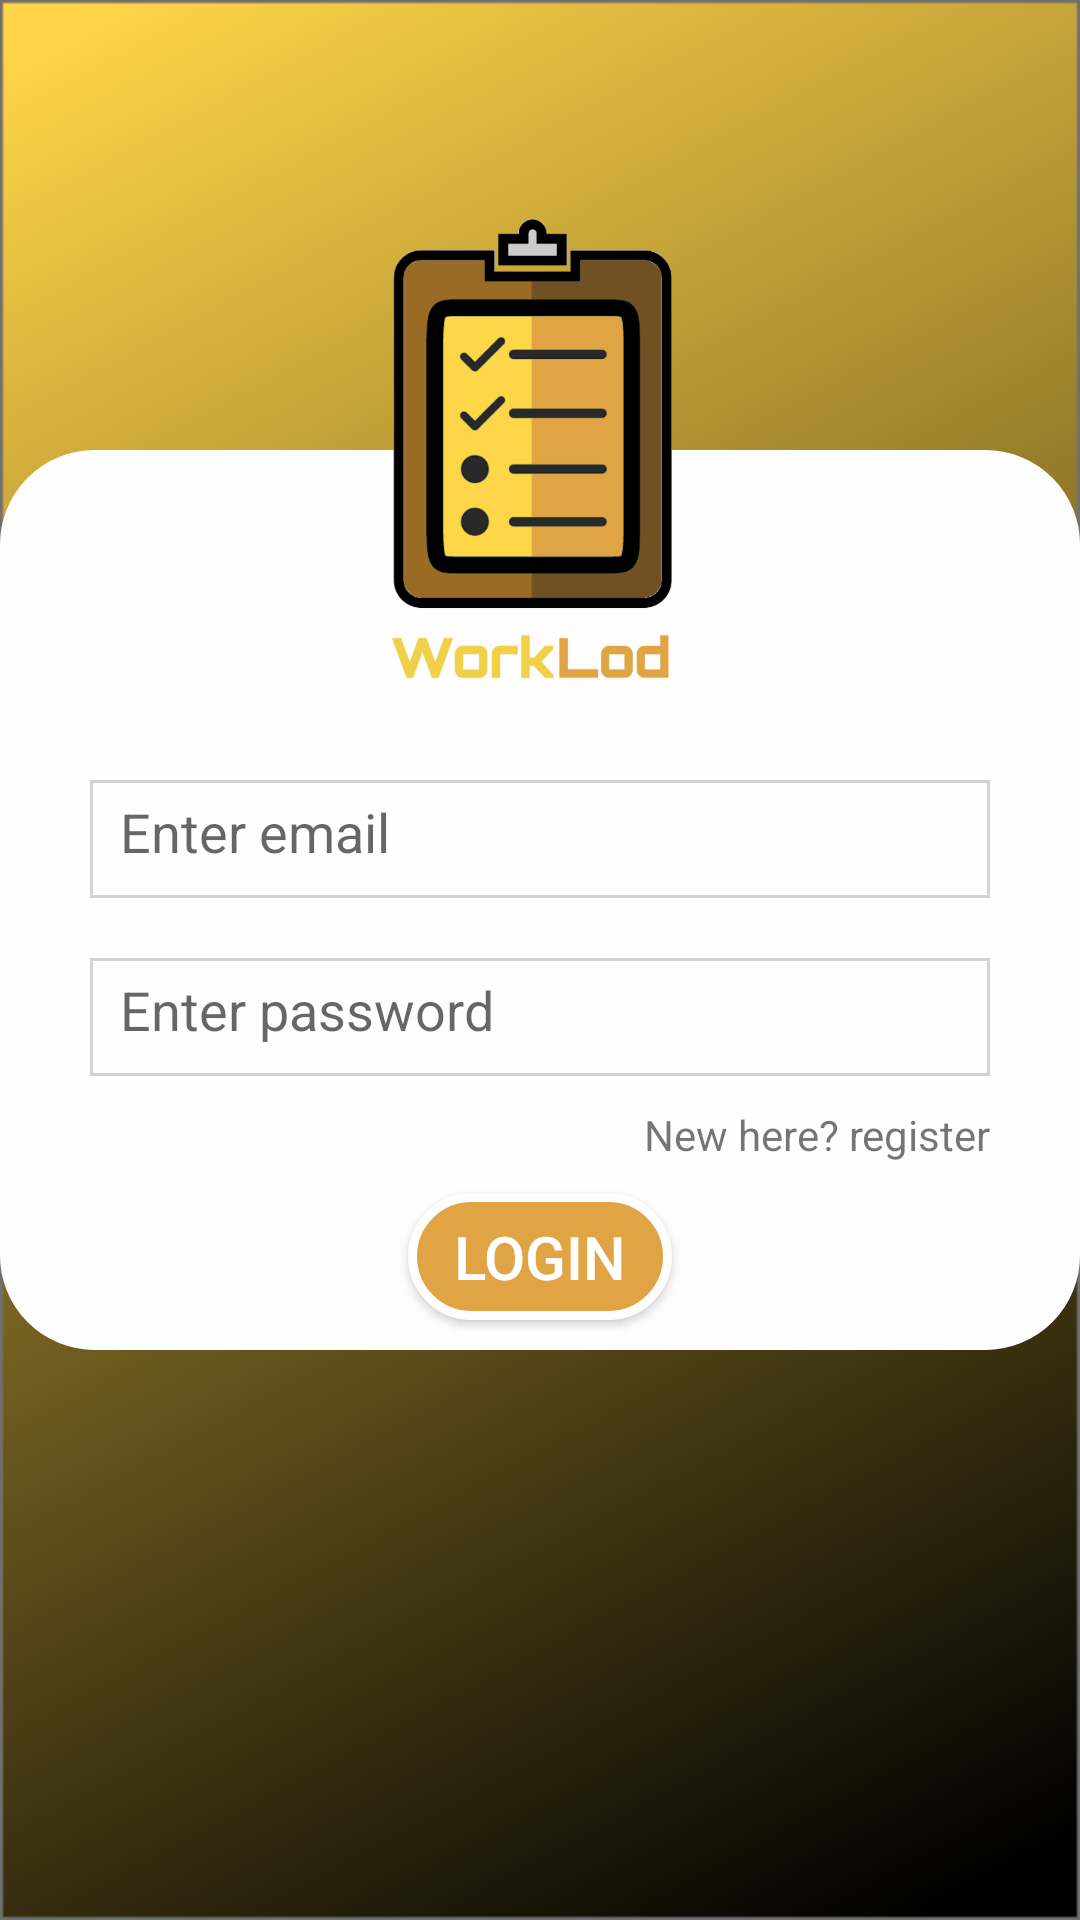

Write the Android layout XML for this screen, with the resource values it uses.
<!-- AndroidManifest.xml: application theme AppTheme -->
<!-- res/layout/activity_login.xml -->
<?xml  version="1.0" encoding="utf-8"?>
<RelativeLayout xmlns:android="http://schemas.android.com/apk/res/android"
    xmlns:tools="http://schemas.android.com/tools"
    android:layout_width="match_parent"
    android:layout_height="match_parent"
    android:background="@drawable/background"
    >
    <RelativeLayout
        android:id="@+id/layoutTop"
        android:layout_width="match_parent"
        android:layout_height="150dp" >
    </RelativeLayout>

    <RelativeLayout
        android:id="@+id/layoutBottom"
        android:layout_width="match_parent"
        android:layout_height="300dp"
        android:layout_below="@id/layoutTop"
        android:background="@drawable/rounded_rectangle"
        >
        <LinearLayout
            android:layout_alignParentBottom="true"
            android:layout_centerInParent="true"
            android:layout_width="match_parent"
            android:layout_height="wrap_content"
            android:orientation="vertical"
            android:layout_marginTop="100dp"
            android:layout_marginRight="20dp"
            android:layout_marginLeft="20dp"
            android:weightSum="5"
            >
            <EditText
                android:background="@drawable/edit_text_background"
                android:id="@+id/login_email"
                android:layout_width="match_parent"
                android:layout_height="50dp"
                android:hint="Enter email"
                android:padding="10dp"
                android:inputType="text"
                android:layout_margin="10dp"
                android:layout_weight="2"
                />


            
            <EditText
                android:background="@drawable/edit_text_background"
                android:id="@+id/login_password"
                android:padding="10dp"
                android:layout_width="match_parent"
                android:layout_height="50dp"
                android:hint="Enter password"
                android:inputType="textPassword"
                android:layout_margin="10dp"
                android:layout_weight="2"
                />


            <LinearLayout
                android:layout_width="match_parent"
                android:layout_height="wrap_content"
                android:weightSum="1"
                android:orientation="horizontal"
                >
                <TextView
                    android:layout_width="match_parent"
                    android:layout_height="wrap_content"
                    android:layout_weight="0.5"/>
                <TextView
                    android:id="@+id/login_registerLink"
                    android:text="New here? register"
                    android:layout_width="match_parent"
                    android:layout_height="wrap_content"
                    android:layout_weight="0.5"
                    android:paddingRight="10dp"
                    android:textAlignment="textEnd"
                    android:gravity="end" />
            </LinearLayout>




            <Button
                android:id="@+id/login_button"
                android:layout_width="wrap_content"
                android:layout_height="wrap_content"
                android:text="Login"
                android:textSize="20sp"
                android:layout_margin="10dp"
                android:layout_marginTop="20dp"
                android:textColor="#ffff"
                android:background="@drawable/button_design"
                android:layout_gravity="center_horizontal"
                android:layout_weight="1"
                />
        </LinearLayout>

    </RelativeLayout>
    <ImageView

        android:id="@+id/activity3_pic"
        android:layout_width="200dp"
        android:layout_height="200dp"
        android:layout_gravity="center"
        android:layout_centerHorizontal="true"
        android:layout_marginBottom="-110dp"
        android:layout_above="@id/layoutBottom"

        android:src="@drawable/logo_raw"

        >
    </ImageView>


</RelativeLayout>
<!-- resources referenced by this layout -->
<resources>
  <!-- drawable background: png bitmap (drawable, 69142 bytes) -->
  <!-- drawable button_design (drawable) -->
  <?xml version="1.0" encoding="utf-8"?>
  <selector xmlns:android="http://schemas.android.com/apk/res/android" android:layout_height="wrap_content" android:layout_width="wrap_content">
      <item>
          <shape android:shape="rectangle">
  
              <solid android:color="@color/colorButton"/>
  
              <stroke
                  android:color="#FEFEFE"
                  android:width="3dp"/>
              <corners android:radius="30dp"/>
  
          </shape>
      </item>
  </selector>
  <!-- drawable edit_text_background (drawable) -->
  <?xml version="1.0" encoding="utf-8"?>
  <shape xmlns:android="http://schemas.android.com/apk/res/android">
  
      <solid android:color="#FEFEFE"/>
      <stroke
          android:width="1dp"
          android:color="@color/colorlightgray" />
  
  </shape>
  <!-- drawable logo_raw: png bitmap (drawable, 52307 bytes) -->
  <!-- drawable rounded_rectangle (drawable) -->
  <?xml version="1.0" encoding="utf-8"?>
  <selector xmlns:android="http://schemas.android.com/apk/res/android" android:layout_height="wrap_content" android:layout_width="wrap_content">
  <item>
      <shape android:shape="rectangle">
  
          <solid android:color="#FEFEFE"/>
  
          <stroke
              android:color="#FEFEFE"
              android:width="3dp"/>
          <corners android:radius="30dp"/>
  
      </shape>
  </item>
  </selector>
  <style name="AppTheme" parent="Theme.MaterialComponents.DayNight.NoActionBar">
          
          <item name="colorPrimary">@color/colorText</item>
          <item name="colorPrimaryDark">@color/colorButton</item>
          <item name="colorAccent">@color/colorgolden</item>
      </style>
  <color name="colorButton">#E0A444</color>
  <color name="colorlightgray">#D3D3D3</color>
  <color name="colorText">#FFD648</color>
  <color name="colorgolden">#F1BF46</color>
</resources>
